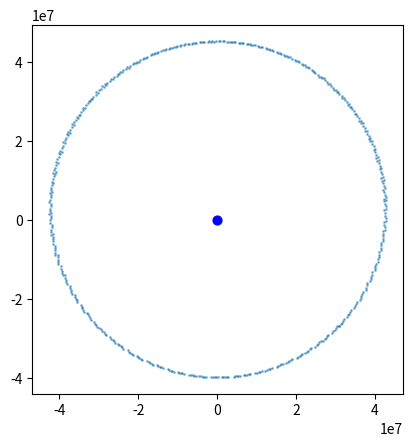

The matplotlib source for this figure:
import numpy as np
import matplotlib.pyplot as plt

EARTH_MASS = 5.972e24 # kg
OBJECT_MASS = 2. #kg
G = 6.67408e-11 # Gravitational constant m3 kg-1 s-2
T = 24 * 3600 # Time for desired orbital period s
RADIUS = ((G * EARTH_MASS)/ ((2*np.pi/T)**2))**(1/3) # m
TANGENTIAL_SPEED = RADIUS * np.pi * 2 / T

def force(position):
    # Fg = G * m1 * m2 / r^2
    r = np.linalg.norm(position)
    f = G * EARTH_MASS * OBJECT_MASS / (r*r)
    return -position * f / r

class ExplicitEuler:

    def __init__(self, x0, v0, mass):
        self.x = x0
        self.v = v0
        self.invmass = 1. / mass

    def update(self, h, forcegen):
        xnew = self.x + h * self.v
        self.v += h * forcegen(self.x) * self.invmass
        self.x = xnew
        return self.x, self.v

class SymplecticEuler:

    def __init__(self, x0, v0, mass):
        self.x = x0
        self.v = v0
        self.invmass = 1. / mass

    def update(self, h, forcegen):
        self.x += h * self.v
        self.v += h * forcegen(self.x) * self.invmass
        return self.x, self.v

def run():
    steps = 500
    h = T * 10 / steps

    xs = np.zeros((steps + 1, 2))
    vs = np.zeros((steps + 1, 2))

    xs[0] = np.asarray([RADIUS, 0])    
    vs[0] = np.asarray([0, TANGENTIAL_SPEED])
    solver = SymplecticEuler(xs[0], vs[0], OBJECT_MASS)

    for i in range(steps):
        xs[i + 1], vs[i + 1] = solver.update(h, force)

    fig = plt.figure()
    p = fig.add_subplot(111, aspect='equal')
    p.scatter(0, 0, s=40, marker='o', color='b')
    p.scatter(xs[:, 0], xs[:, 1], s=1, marker='o', alpha=0.5, antialiased=True)    
    plt.show()

if __name__ == "__main__":
    run()        